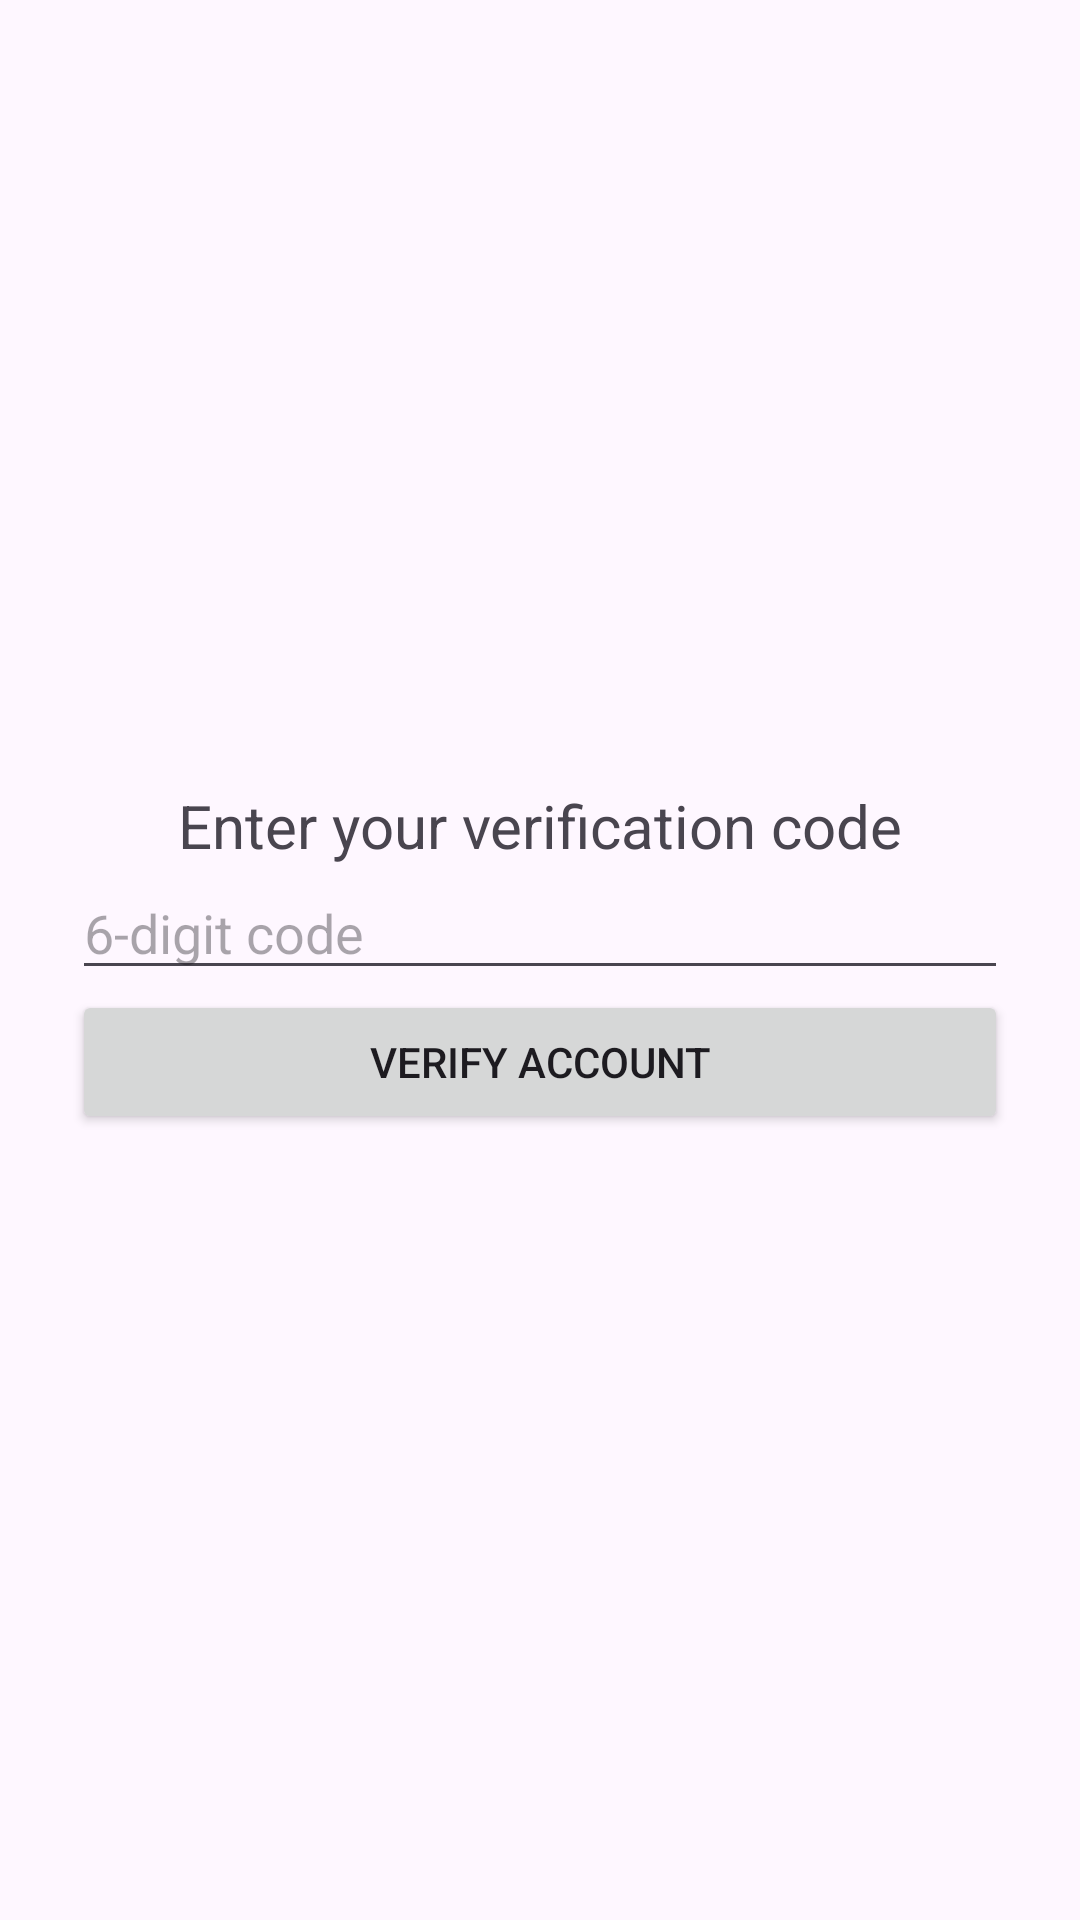

Android layout source for this screen:
<!-- AndroidManifest.xml: application theme Theme.UbiCompLab2 -->
<!-- res/layout/activity_implicit_intent.xml -->
<?xml version="1.0" encoding="utf-8"?>
<LinearLayout
    xmlns:android="http://schemas.android.com/apk/res/android"
    android:layout_width="match_parent"
    android:layout_height="match_parent"
    android:orientation="vertical"
    android:padding="24dp"
    android:gravity="center">

    <TextView
        android:layout_width="match_parent"
        android:layout_height="wrap_content"
        android:text="Enter your verification code"
        android:textSize="20sp"
        android:gravity="center"/>

    <EditText
        android:id="@+id/codeInput"
        android:layout_width="match_parent"
        android:layout_height="wrap_content"
        android:hint="6-digit code"
        android:inputType="number"
        android:maxLength="6"/>

    <Button
        android:id="@+id/verifyButton"
        android:layout_width="match_parent"
        android:layout_height="wrap_content"
        android:text="Verify Account"/>

</LinearLayout>
<!-- resources referenced by this layout -->
<resources>
  <style name="Theme.UbiCompLab2" parent="Base.Theme.UbiCompLab2" />
  <style name="Base.Theme.UbiCompLab2" parent="Theme.Material3.DayNight.NoActionBar">
          
          
      </style>
</resources>
